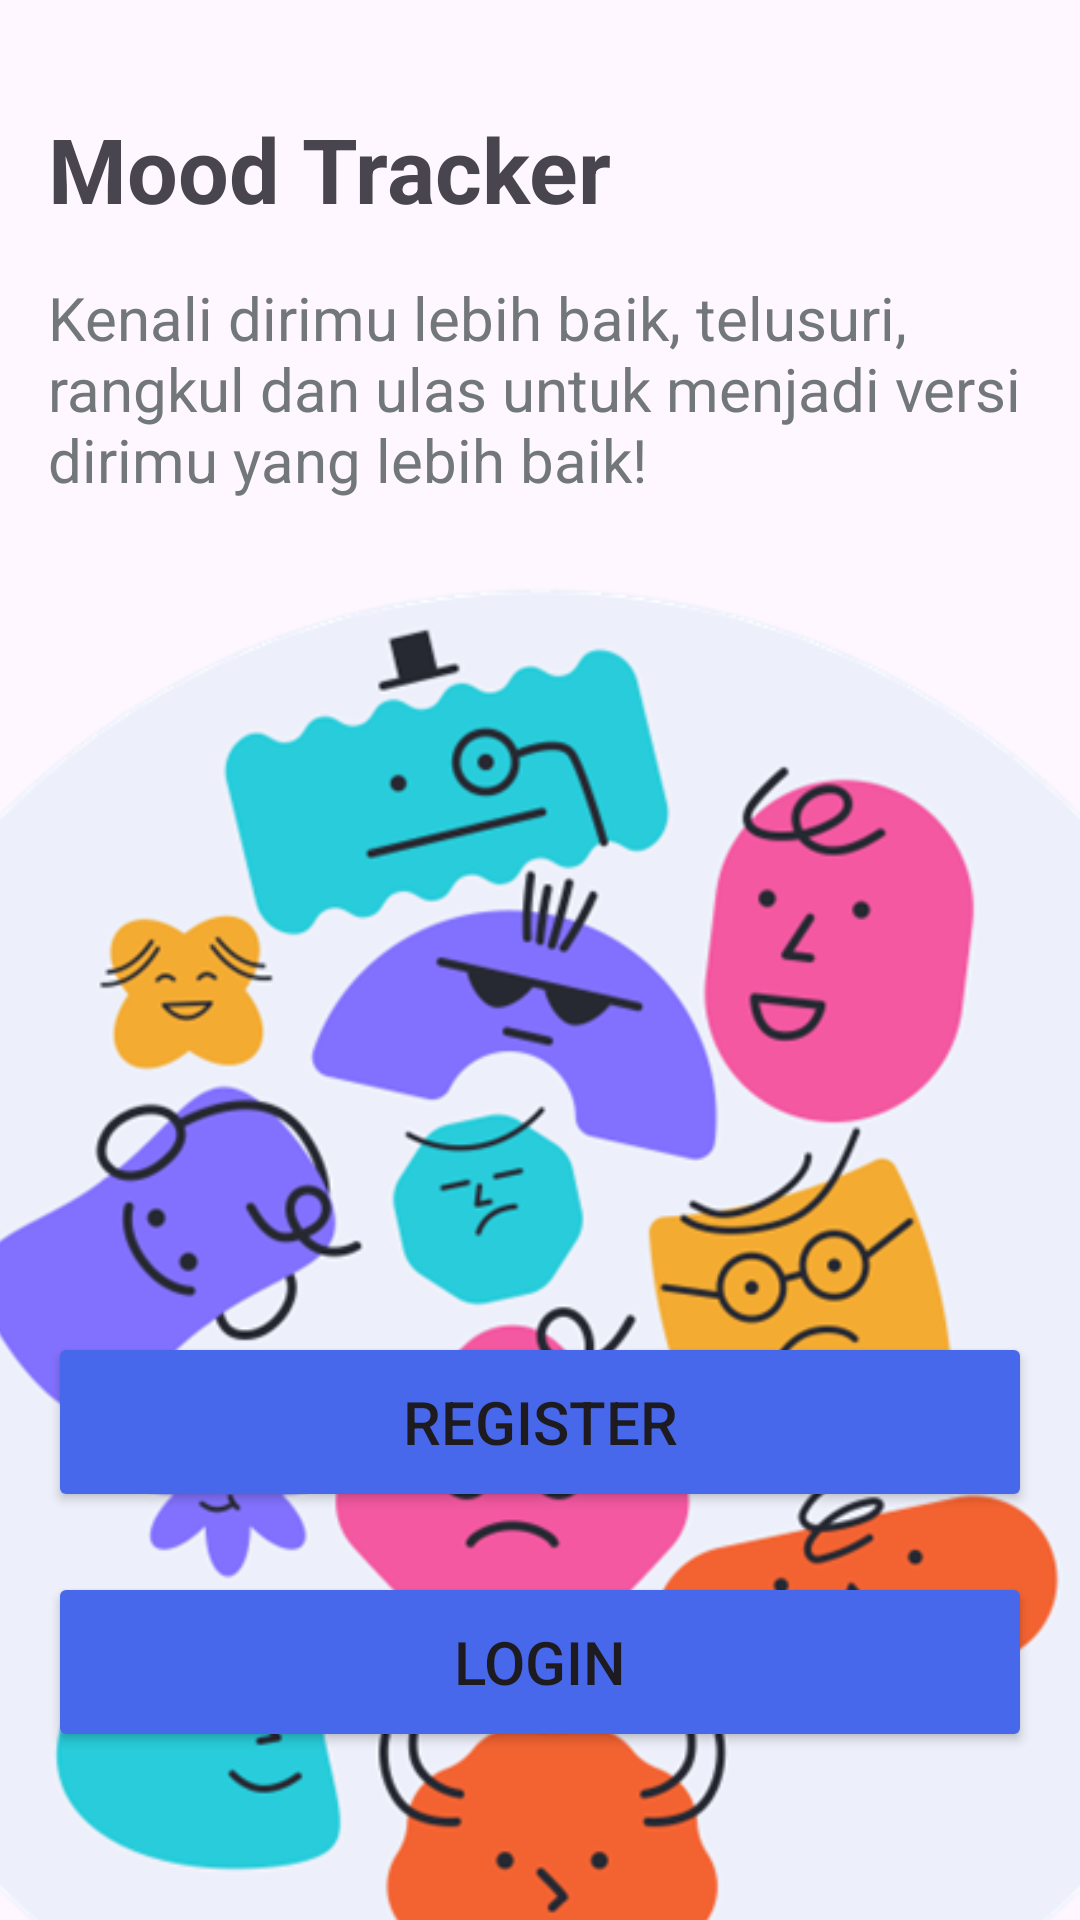

Reconstruct the res/layout file that produces this screen, plus the resources it refers to.
<!-- AndroidManifest.xml: application theme Theme.UasPppb1 -->
<!-- res/layout/activity_main.xml -->
<?xml version="1.0" encoding="utf-8"?>
<FrameLayout xmlns:android="http://schemas.android.com/apk/res/android"
    android:layout_width="match_parent"
    android:layout_height="match_parent"
    xmlns:app="http://schemas.android.com/apk/res-auto">

    <ImageView
        android:layout_width="match_parent"
        android:layout_height="match_parent"
        android:src="@drawable/bg1"
        android:layout_gravity="center"
        android:layout_marginTop="130dp"
        android:scaleType="centerCrop" />

    <LinearLayout
        android:layout_width="match_parent"
        android:layout_height="match_parent"
        android:orientation="vertical"
        android:padding="16dp">

        <TextView
            android:layout_width="wrap_content"
            android:layout_height="wrap_content"
            android:layout_marginTop="20dp"
            android:text="Mood Tracker"
            android:textSize="30sp"
            android:textStyle="bold" />

        <TextView
            android:layout_width="wrap_content"
            android:layout_height="wrap_content"
            android:layout_marginTop="16dp"
            android:textColor="#72777A"
            android:text="Kenali dirimu lebih baik, telusuri, rangkul dan ulas untuk menjadi versi dirimu yang lebih baik!"
            android:textSize="20sp" />

        <androidx.constraintlayout.widget.ConstraintLayout
            android:layout_width="match_parent"
            android:layout_height="match_parent">

            <LinearLayout
                android:layout_width="match_parent"
                android:layout_height="wrap_content"
                android:layout_marginBottom="40dp"
                android:gravity="center"
                android:orientation="vertical"
                app:layout_constraintBottom_toBottomOf="parent"
                app:layout_constraintStart_toStartOf="parent"
                app:layout_constraintEnd_toEndOf="parent">

                <Button
                    android:id="@+id/btnRegister"
                    android:layout_width="match_parent"
                    android:layout_height="60dp"
                    android:textSize="20sp"
                    android:layout_marginBottom="20dp"
                    android:backgroundTint="#4868EC"
                    android:text="REGISTER" />

                <Button
                    android:id="@+id/btnLogin"
                    android:layout_width="match_parent"
                    android:layout_height="60dp"
                    android:textSize="20sp"
                    android:backgroundTint="#4868EC"
                    android:text="LOGIN" />
            </LinearLayout>

        </androidx.constraintlayout.widget.ConstraintLayout>

    </LinearLayout>
</FrameLayout>
<!-- resources referenced by this layout -->
<resources>
  <!-- drawable bg1: png bitmap (drawable, 128491 bytes) -->
  <style name="Theme.UasPppb1" parent="Base.Theme.UasPppb1" />
  <style name="Base.Theme.UasPppb1" parent="Theme.Material3.DayNight.NoActionBar">
          
          
      </style>
</resources>
